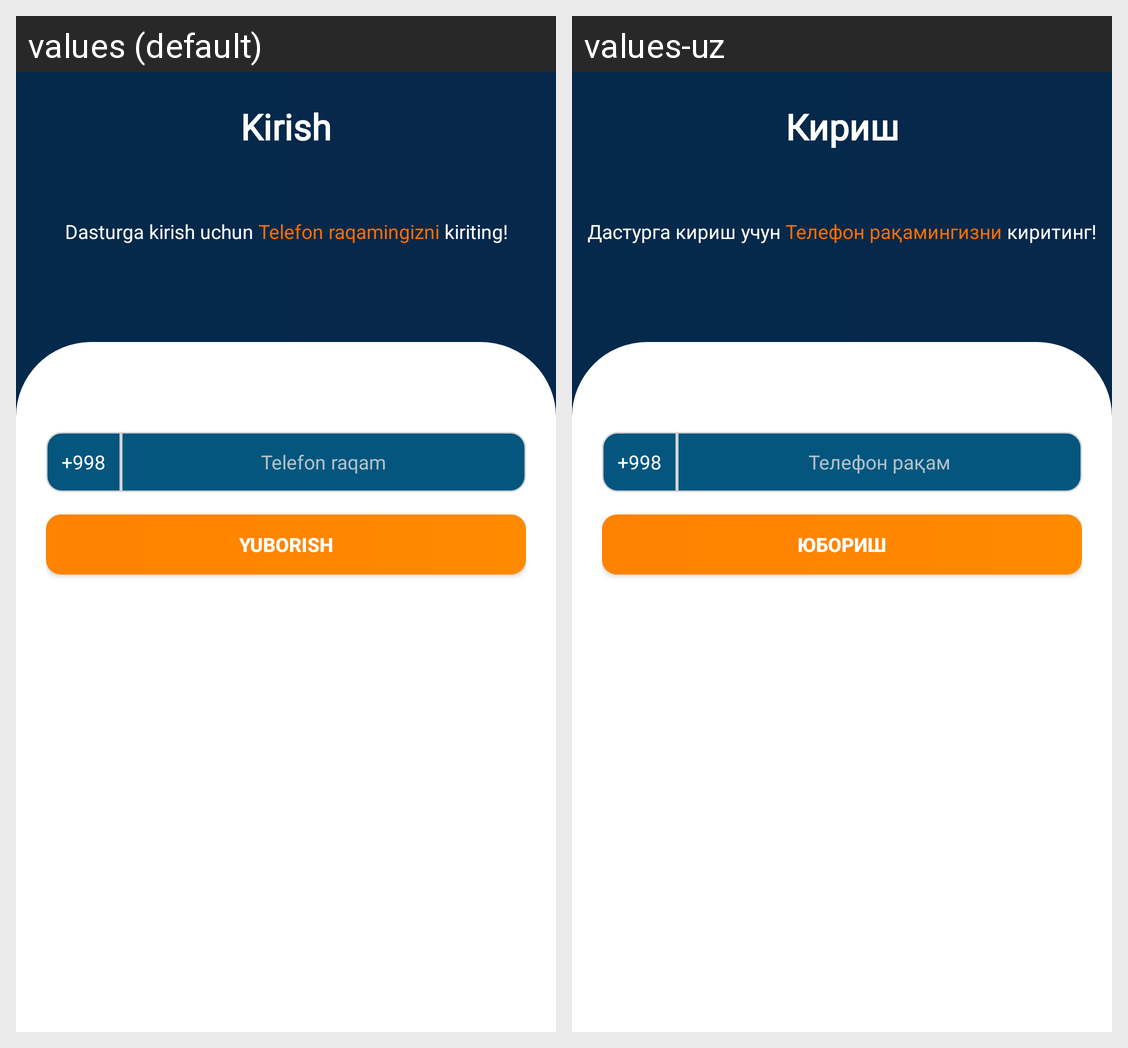

For this localized Android screen grid, give each drawn string resource with its value in every locale shown.
Android screen res/layout/activity_login.xml rendered under 2 locales, left to right: values (default), values-uz. Device: Nexus 5 (rendered at 1080×1920; each locale shown at half size, 540×960, under a caption strip naming it); theme Theme.AvtoQisimlar.
Strings drawn on this screen, with the default value and each locale's value (text and hints the layout hard-codes, and strings that could not be matched under every locale, appear in the picture but are not listed):

login_title
  values: Kirish
  values-uz: Кириш

login_text
  values: Dasturga kirish uchun Telefon raqamingizni kiriting!
  values-uz: Дастурга кириш учун Телефон рақамингизни киритинг!

phone_number
  values: Telefon raqam
  values-uz: Телефон рақам

send
  values: Yuborish
  values-uz: Юбориш
